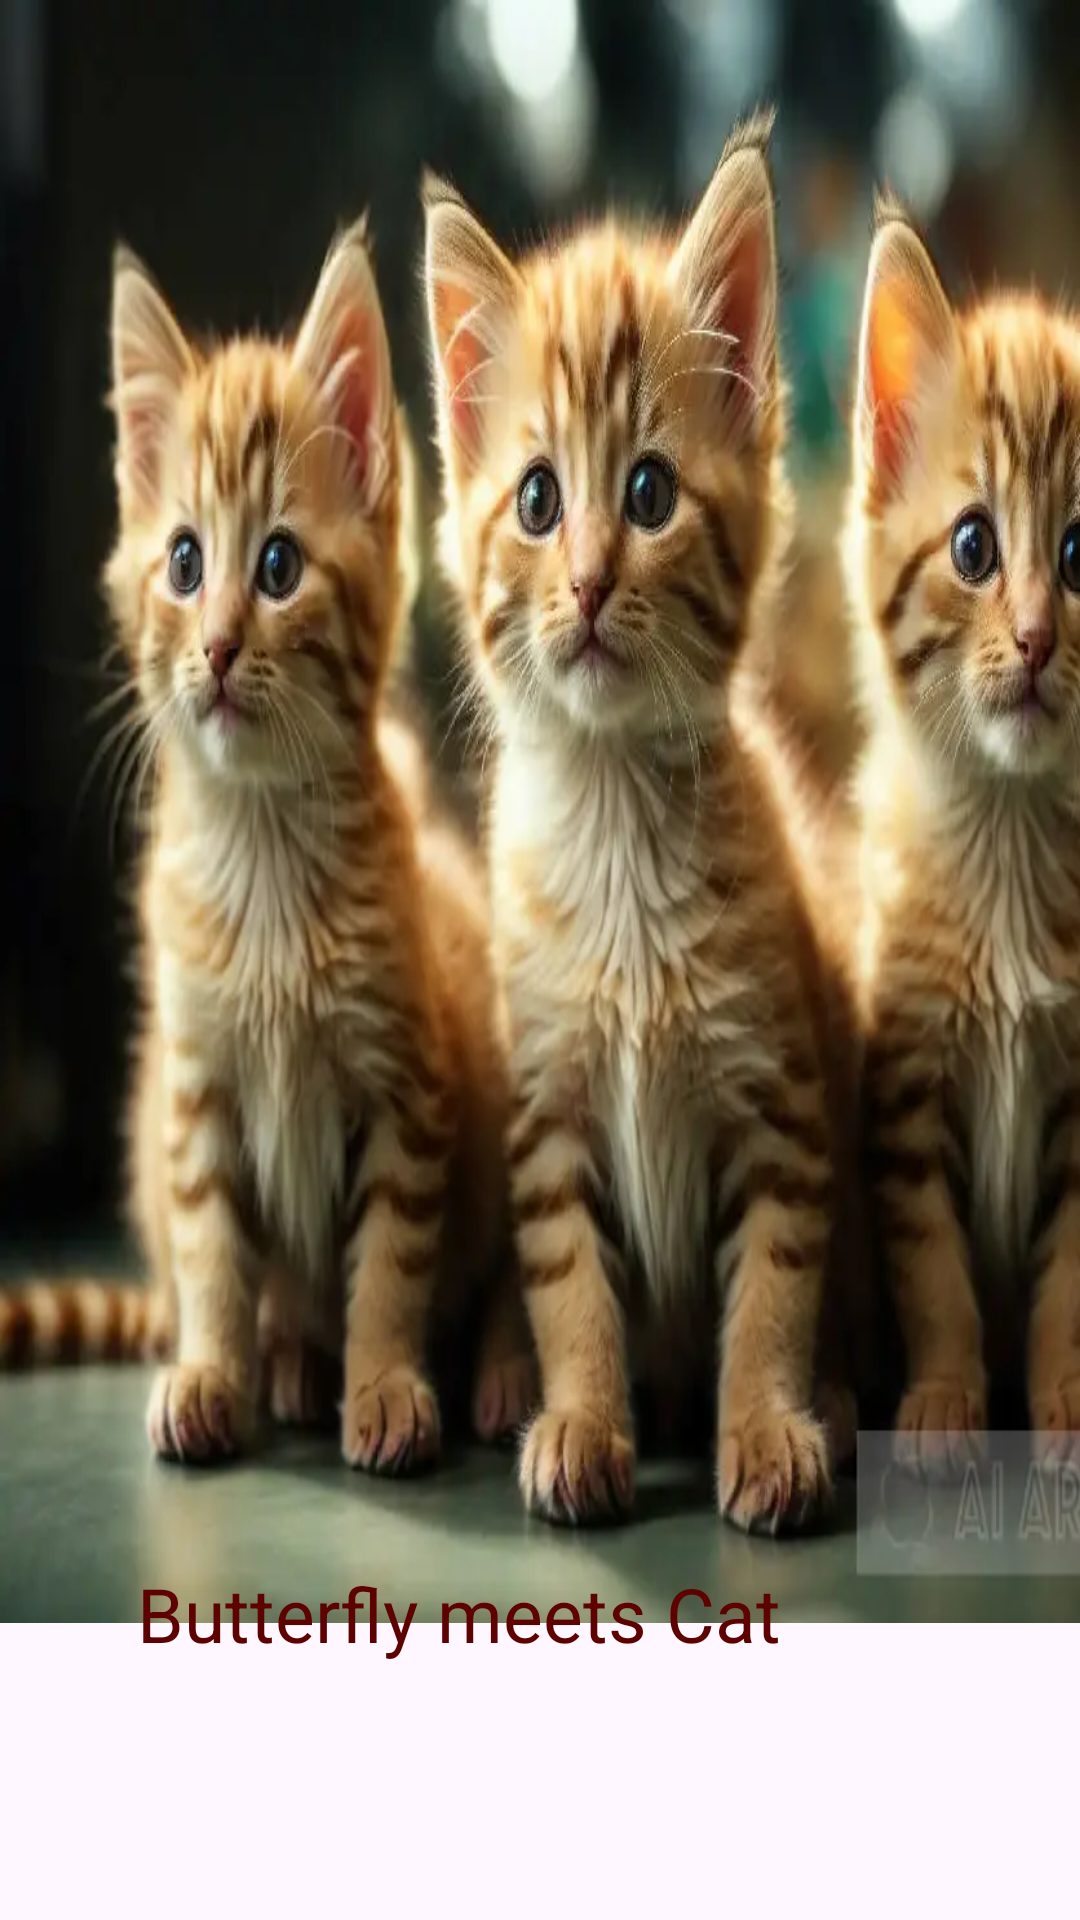

The Android layout XML behind this screen, and the referenced resources:
<!-- AndroidManifest.xml: application theme Theme.WanjaHello -->
<!-- res/layout/activity_fifth_cat.xml -->
<?xml version="1.0" encoding="utf-8"?>
<androidx.constraintlayout.widget.ConstraintLayout xmlns:android="http://schemas.android.com/apk/res/android"
    xmlns:app="http://schemas.android.com/apk/res-auto"
    xmlns:tools="http://schemas.android.com/tools"
    android:id="@+id/main"
    android:layout_width="match_parent"
    android:layout_height="match_parent"
    tools:context=".FifthCatActivity">

    <ImageView
        android:id="@+id/imageView8"
        android:layout_width="441dp"
        android:layout_height="541dp"
        android:scaleType="fitXY"
        app:srcCompat="@drawable/cutey4"
        tools:layout_editor_absoluteX="-10dp"
        tools:layout_editor_absoluteY="-28dp" />

    <androidx.constraintlayout.widget.Guideline
        android:id="@+id/guideline4"
        android:layout_width="wrap_content"
        android:layout_height="wrap_content"
        android:orientation="horizontal"
        app:layout_constraintGuide_begin="20dp"
        app:layout_constraintGuide_percent="0.7"/>

    <TextView
        android:id="@+id/textView5"
        android:layout_width="269dp"
        android:layout_height="46dp"
        android:text="Butterfly meets Cat"
        android:textColor="#5E0101"
        android:textSize="25sp"
        app:layout_constraintBottom_toBottomOf="parent"
        app:layout_constraintEnd_toEndOf="parent"
        app:layout_constraintStart_toStartOf="parent"
        app:layout_constraintTop_toTopOf="@+id/guideline4" />

    <ImageView
        android:id="@+id/btnprev3"
        android:layout_width="74dp"
        android:layout_height="96dp"
        android:layout_marginTop="14dp"
        android:layout_marginEnd="14dp"
        app:layout_constraintBottom_toBottomOf="parent"
        app:layout_constraintEnd_toEndOf="parent"
        app:layout_constraintHorizontal_bias="0.049"
        app:layout_constraintStart_toStartOf="parent"
        app:layout_constraintTop_toTopOf="parent"
        app:layout_constraintVertical_bias="0.462"
        app:srcCompat="@drawable/baseline_arrow_back_ios_24" />
</androidx.constraintlayout.widget.ConstraintLayout>
<!-- resources referenced by this layout -->
<resources>
  <!-- drawable cutey4: webp bitmap (drawable, 46924 bytes) -->
  <style name="Theme.WanjaHello" parent="Base.Theme.WanjaHello" />
  <style name="Base.Theme.WanjaHello" parent="Theme.Material3.DayNight.NoActionBar">
          
          
      </style>
</resources>
